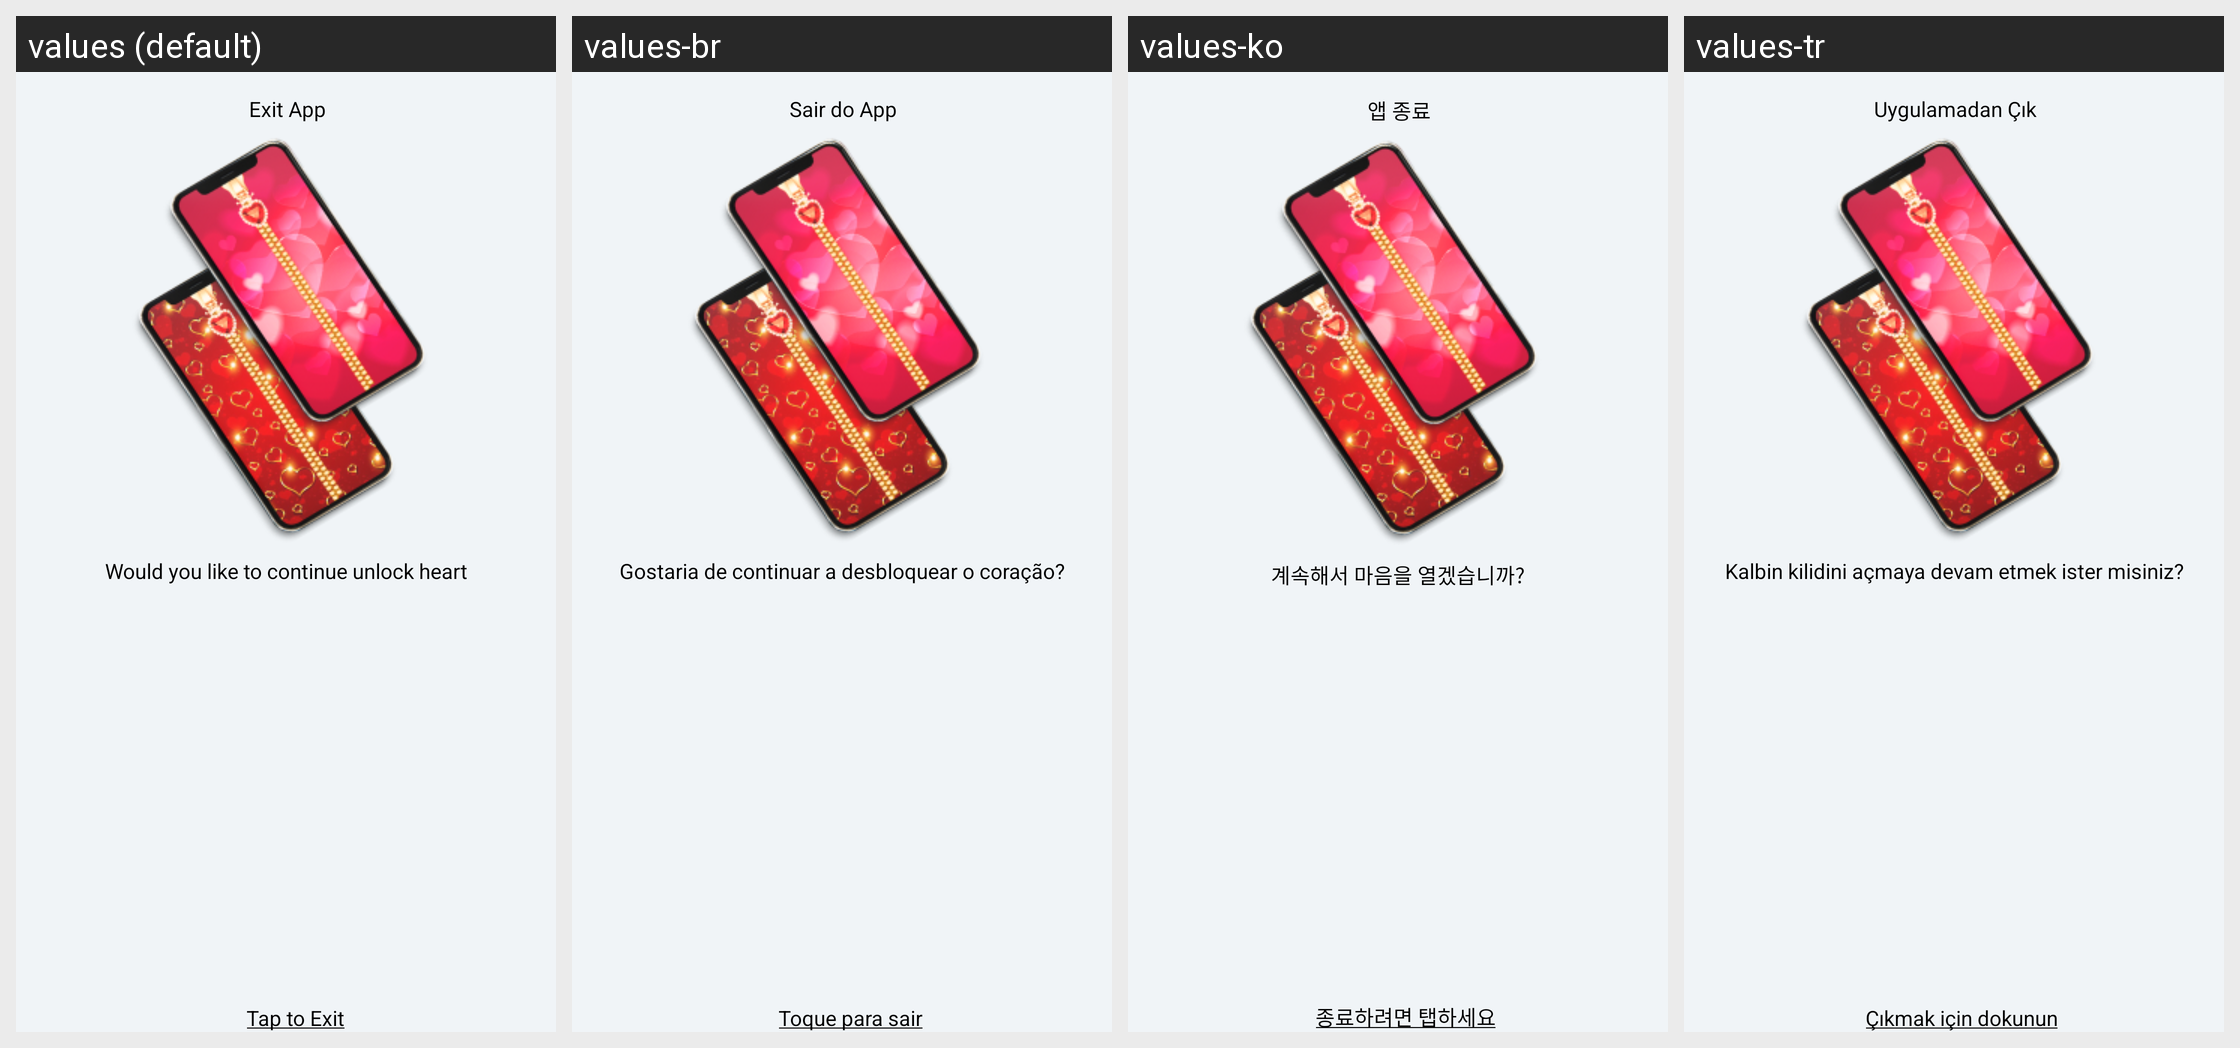

Here is an Android app screen in its default locale and in the app's own translations. Write out the translated-string differences for the strings that appear on this screen.
Android screen res/layout/fragment_exit_screen.xml rendered under 4 locales, left to right: values (default), values-br, values-ko, values-tr. Device: Nexus 5 (rendered at 1080×1920; each locale shown at half size, 540×960, under a caption strip naming it); theme Theme.ZipperApp.
Other locales in the repository, not shown: values-af, values-ar, values-bag, values-ca, values-de, values-es, values-fr, values-hi, values-it, values-ja, values-ky, values-mk, values-nl, values-pt, values-rom, values-ru, values-uk, values-ur.
Strings drawn on this screen, with the default value and each locale's value (text and hints the layout hard-codes, and strings that could not be matched under every locale, appear in the picture but are not listed):

exit_app
  values: Exit App
  values-br: Sair do App
  values-ko: 앱 종료
  values-tr: Uygulamadan Çık

would_you_like_to_continue_unlock_heart
  values: Would you like to continue unlock heart
  values-br: Gostaria de continuar a desbloquear o coração?
  values-ko: 계속해서 마음을 열겠습니까?
  values-tr: Kalbin kilidini açmaya devam etmek ister misiniz?

tap_to_exit
  values: Tap to Exit
  values-br: Toque para sair
  values-ko: 종료하려면 탭하세요
  values-tr: Çıkmak için dokunun
